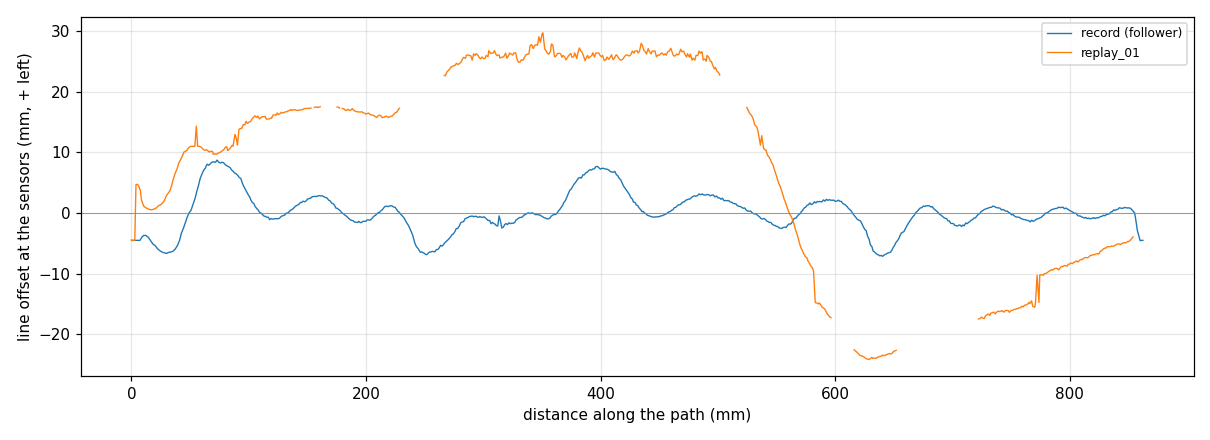

Data behind this chart, as committed beside it:
run, along_mm, line_offset_mm
record (follower), 0.0, -4.50
record (follower), 0.1, -4.50
record (follower), 0.1, -4.50
record (follower), 0.1, -4.50
record (follower), 0.3, -4.50
record (follower), 0.4, -4.50
record (follower), 0.4, -4.50
record (follower), 0.6, -4.50
record (follower), 0.6, -4.50
record (follower), 0.6, -4.50
record (follower), 0.9, -4.50
record (follower), 1.4, -4.50
record (follower), 1.7, -4.50
record (follower), 2.3, -4.50
record (follower), 3.3, -4.50
record (follower), 4.6, -4.50
record (follower), 5.9, -4.50
record (follower), 7.3, -4.50
record (follower), 9.0, -3.93
record (follower), 10.7, -3.68
record (follower), 12.4, -3.71
record (follower), 14.4, -4.01
record (follower), 16.1, -4.49
record (follower), 18.3, -5.10
record (follower), 20.2, -5.37
record (follower), 22.2, -5.89
record (follower), 24.1, -6.18
record (follower), 26.1, -6.43
record (follower), 28.1, -6.56
record (follower), 29.9, -6.65
record (follower), 31.8, -6.47
record (follower), 33.8, -6.41
record (follower), 35.6, -6.27
record (follower), 37.4, -5.92
record (follower), 39.2, -5.36
record (follower), 41.1, -4.49
record (follower), 42.6, -3.27
record (follower), 44.3, -2.50
record (follower), 46.1, -1.55
record (follower), 47.6, -0.64
record (follower), 49.2, 0.04
record (follower), 50.8, 0.44
record (follower), 52.5, 1.41
record (follower), 54.2, 2.38
record (follower), 55.6, 3.47
record (follower), 57.2, 4.56
record (follower), 58.6, 5.68
record (follower), 60.0, 6.39
record (follower), 61.6, 7.05
record (follower), 63.0, 7.41
record (follower), 64.4, 8.05
record (follower), 65.9, 7.88
record (follower), 67.3, 8.15
record (follower), 68.7, 8.40
record (follower), 70.2, 8.44
record (follower), 71.7, 8.38
record (follower), 73.0, 8.73
record (follower), 74.6, 8.36
record (follower), 76.0, 8.24
record (follower), 77.3, 8.39
... 1,359 more rows
